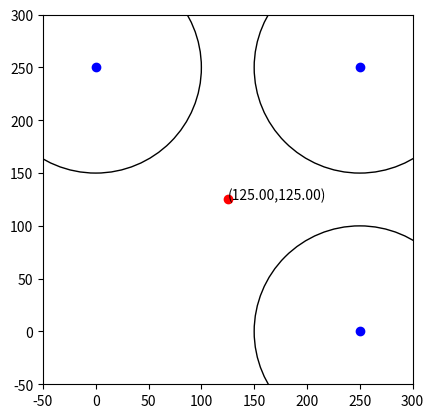

Here is the Python script that generated this plot:
import math
import matplotlib.pyplot as plt
from matplotlib.patches import Circle

# Координаты известных точек
A = (0, 250)
B = (250, 250)
C = (250, 0)

# Расстояния между известными точками и неизвестной точкой
dA = 100
dB = 100
dC = 100

# Вычисление координат неизвестной точки
x = (dA**2 - dB**2 + B[0]**2 - A[0]**2 + B[1]**2 - A[1]**2) / (2 * (B[0] - A[0]))
y = (dA**2 - dC**2 + C[0]**2 - A[0]**2 + C[1]**2 - A[1]**2) / (2 * (C[1] - A[1])) - ((B[0] - A[0]) / (C[1] - A[1])) * x

# Создание графика
fig, ax = plt.subplots()

# Добавление окружностей с известными точками
circleA = Circle(A, dA, fill=False)
circleB = Circle(B, dB, fill=False)
circleC = Circle(C, dC, fill=False)
ax.add_artist(circleA)
ax.add_artist(circleB)
ax.add_artist(circleC)

# Добавление точек
ax.scatter(A[0], A[1], color="blue")
ax.scatter(B[0], B[1], color="blue")
ax.scatter(C[0], C[1], color="blue")
ax.scatter(x, y, color="red")

# Добавление численных  координат точки на график
ax.text(x, y, f"({x:.2f},{y:.2f})",fontsize=10, color='k')
# Настройка осей координат
plt.xlim(-50, 300)
plt.ylim(-50, 300)
plt.gca().set_aspect('equal', adjustable='box')

# Отображение графика
plt.show()